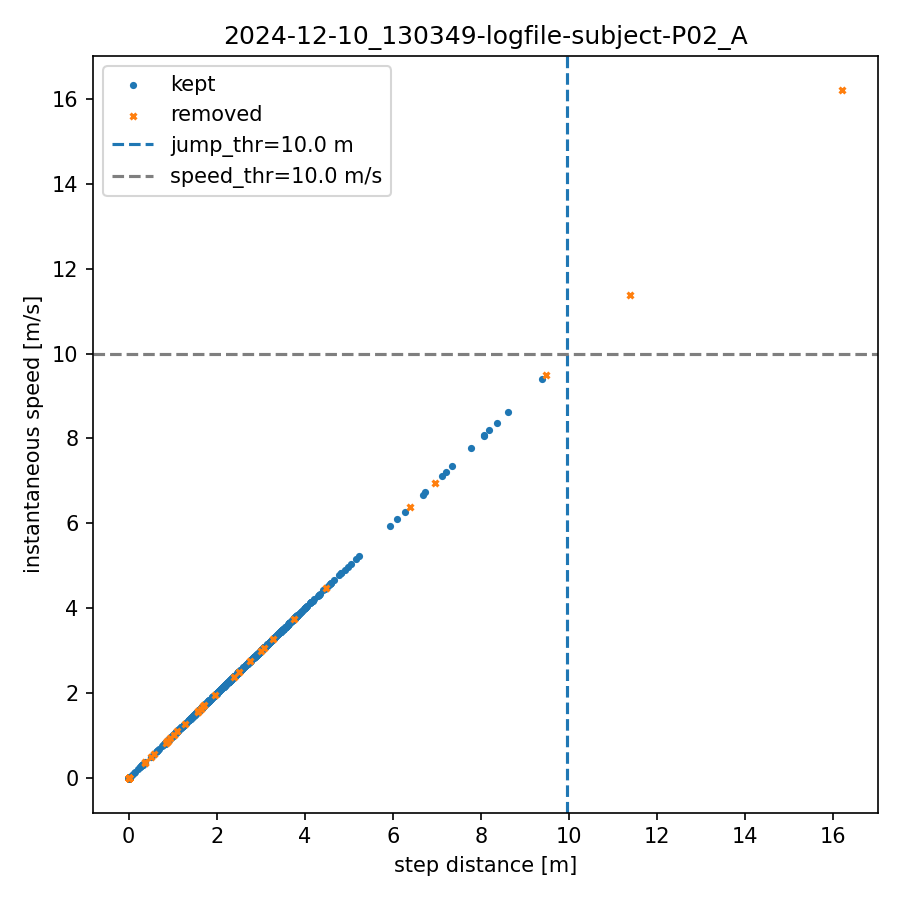

Values plotted in this chart, from the file beside it:
index, step_dist_m, speed_mps, removed
0, 0.000, 0.000, 0
1, 0.000, 0.000, 0
2, 0.000, 0.000, 0
3, 0.000, 0.000, 0
4, 0.000, 0.000, 0
5, 0.000, 0.000, 0
6, 0.000, 0.000, 0
7, 0.000, 0.000, 0
8, 0.000, 0.000, 0
9, 0.000, 0.000, 0
10, 0.000, 0.000, 0
11, 0.000, 0.000, 0
12, 6.272, 6.272, 0
13, 0.000, 0.000, 0
14, 0.000, 0.000, 0
15, 0.000, 0.000, 0
16, 0.000, 0.000, 0
17, 0.000, 0.000, 0
18, 0.000, 0.000, 0
19, 0.000, 0.000, 0
20, 0.000, 0.000, 0
21, 0.000, 0.000, 0
22, 0.000, 0.000, 0
23, 0.000, 0.000, 0
24, 5.941, 5.941, 0
25, 0.000, 0.000, 0
26, 0.000, 0.000, 0
27, 0.000, 0.000, 0
28, 0.000, 0.000, 0
29, 0.000, 0.000, 0
30, 0.000, 0.000, 0
31, 0.000, 0.000, 0
32, 0.000, 0.000, 0
33, 0.000, 0.000, 0
34, 0.000, 0.000, 0
35, 0.000, 0.000, 1
36, 11.38, 11.38, 1
37, 0.000, 0.000, 0
38, 0.000, 0.000, 0
39, 0.000, 0.000, 0
40, 0.000, 0.000, 0
41, 0.000, 0.000, 0
42, 0.000, 0.000, 0
43, 0.000, 0.000, 0
44, 0.000, 0.000, 0
45, 0.000, 0.000, 0
46, 0.000, 0.000, 0
47, 0.000, 0.000, 0
48, 8.060, 8.060, 0
49, 0.000, 0.000, 0
50, 0.000, 0.000, 0
51, 0.000, 0.000, 0
52, 0.000, 0.000, 0
53, 0.000, 0.000, 0
54, 0.000, 0.000, 0
55, 0.000, 0.000, 0
56, 0.000, 0.000, 0
57, 0.000, 0.000, 0
58, 0.000, 0.000, 0
59, 0.000, 0.000, 1
... 1,375 more rows
